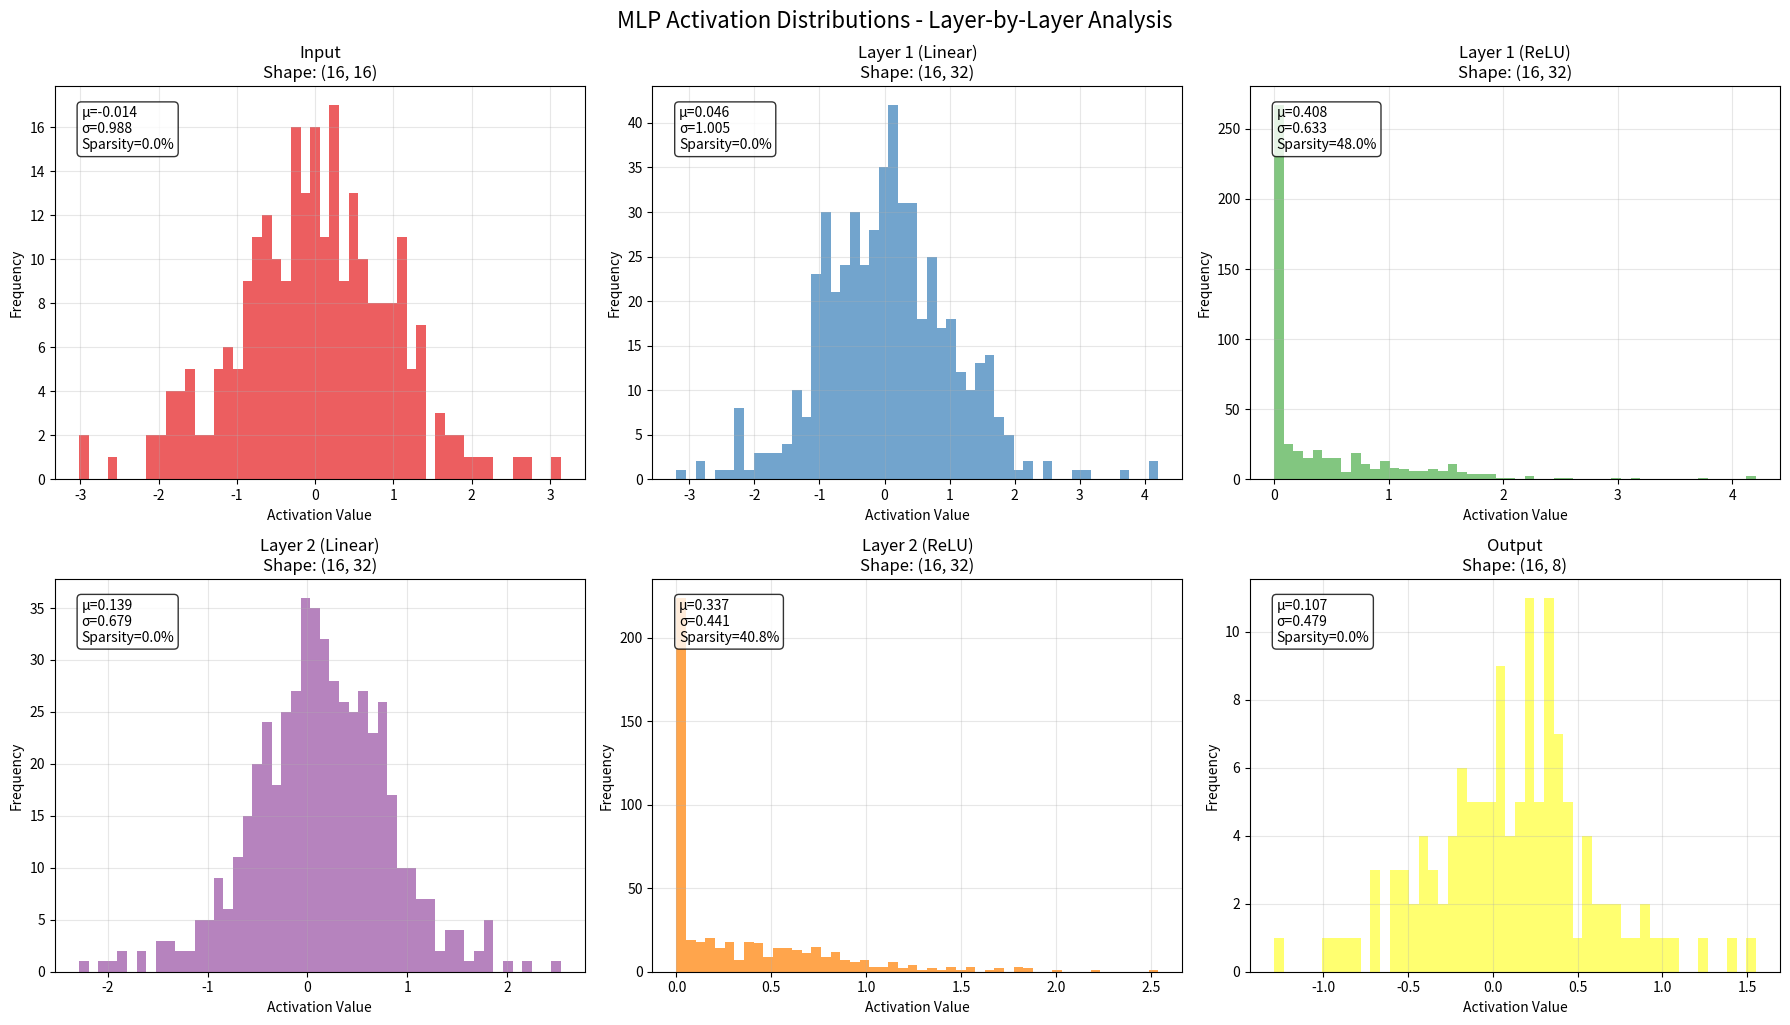
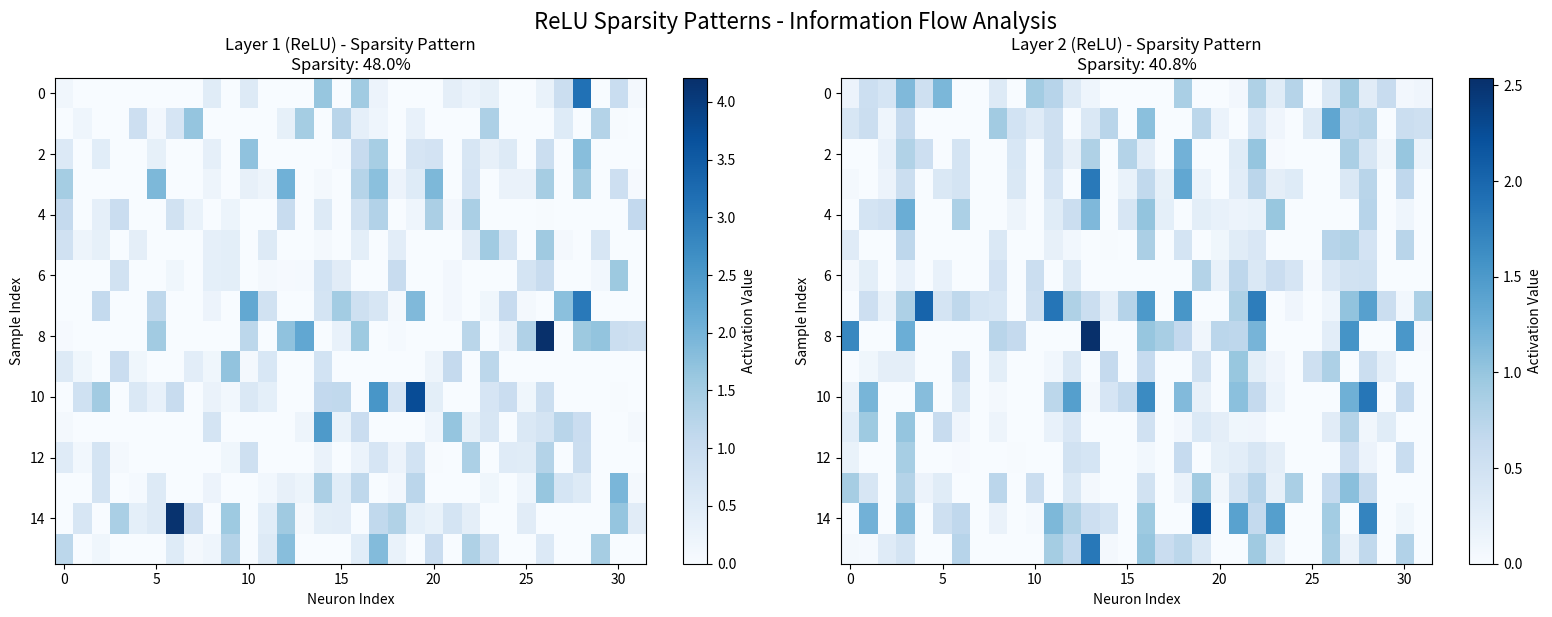
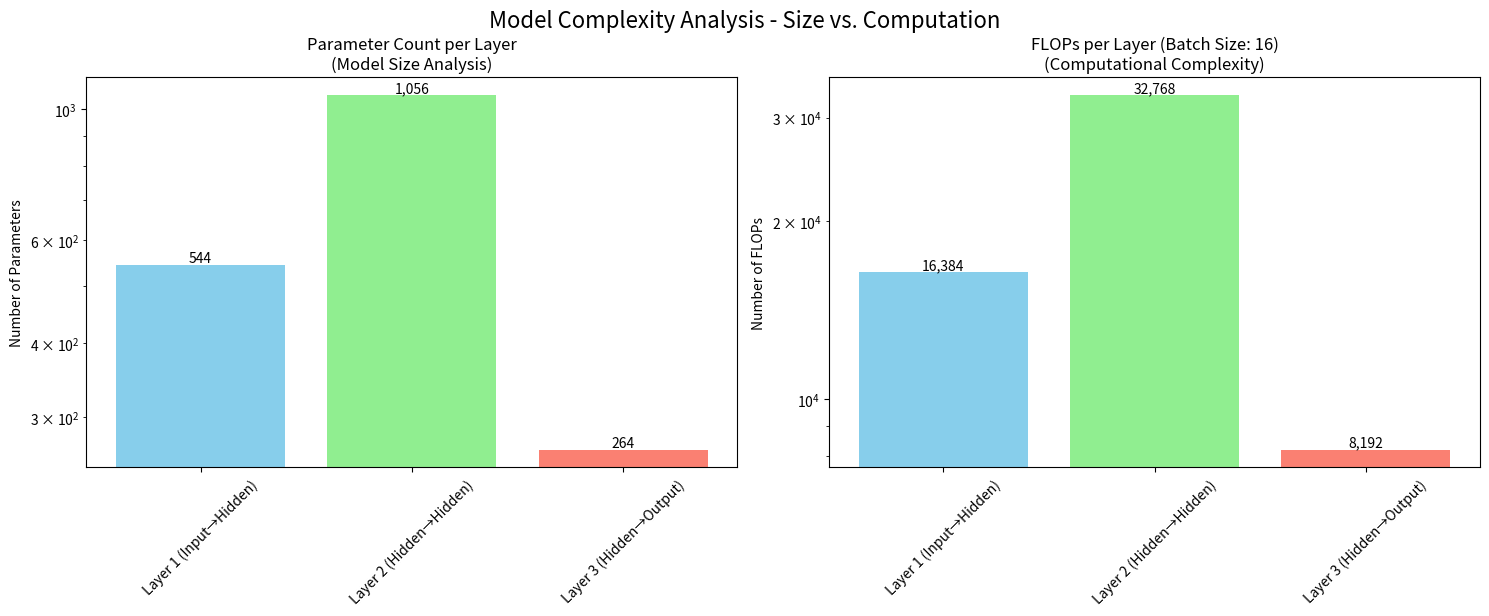

Recreate these plots in Python, in order.
# Author: kira-ml (GitHub)
# Educational Implementation: Multi-Layer Perceptron (MLP) with Analysis Tools
import numpy as np
import matplotlib.pyplot as plt


np.random.seed(42)


def relu(x: np.ndarray) -> np.ndarray:
    """
    Apply ReLU activation function element-wise.

    ReLU (Rectified Linear Unit) is the most widely used activation function
    in deep learning due to its simplicity and effectiveness. It introduces
    non-linearity while being computationally efficient and helping mitigate
    the vanishing gradient problem common in deep networks with sigmoid/tanh.

    Mathematical form: f(x) = max(0, x)
    - For positive inputs: f(x) = x (identity function)
    - For negative inputs: f(x) = 0 (zero function)
    - Derivative: f'(x) = 1 if x > 0, else 0 (non-differentiable at x=0)

    Key advantages:
    - Computationally efficient (no exponentials or divisions)
    - Helps with gradient flow in deep networks (mitigates vanishing gradients)
    - Biologically plausible (neurons fire or don't fire)

    Key considerations:
    - Can cause "dying ReLU" problem (neurons stuck at 0)
    - Not zero-centered (can affect optimization dynamics)

    Args:
        x: Input tensor of any shape

    Returns:
        np.ndarray: ReLU activated tensor with same shape as input
    """
    return np.maximum(0, x)


def dense_forward(x: np.ndarray, weights: np.ndarray, bias: np.ndarray) -> np.ndarray:
    """
    Perform dense/linear transformation: y = x @ weights + bias.

    This is the fundamental operation in fully connected (dense) layers. The matrix
    multiplication (x @ weights) computes linear combinations of input features
    using learned weights. The bias term allows the model to fit data that doesn't
    pass through the origin, adding an offset to each output dimension.

    In mathematical terms:
    - x: (batch_size, input_dim) - batch of input samples
    - weights: (input_dim, output_dim) - learnable parameters
    - bias: (output_dim,) - learnable bias vector
    - Output: (batch_size, output_dim) - transformed batch

    In ML frameworks, this is typically optimized using BLAS (Basic Linear Algebra Subprograms)
    libraries for maximum computational efficiency. The @ operator in NumPy performs
    efficient matrix multiplication using underlying optimized libraries.

    Args:
        x: Input tensor of shape (batch_size, input_dim)
        weights: Weight matrix of shape (input_dim, output_dim)
        bias: Bias vector of shape (output_dim,)

    Returns:
        np.ndarray: Output tensor of shape (batch_size, output_dim)
    """
    return x @ weights + bias


def init_dense_layer(input_dim: int, output_dim: int):
    """
    Initialize weights and biases for a dense layer using Xavier/Glorot initialization.

    Xavier/Glorot initialization is crucial for maintaining signal variance
    across layers during both forward and backward propagation. It prevents neurons
    from saturating and helps maintain gradient flow, leading to more stable training.

    The initialization strategy:
    - Weights: sampled from normal distribution with std = sqrt(1/input_dim)
    - Biases: initialized to zero (standard practice, as weights can learn the offset)

    The variance scaling factor sqrt(1/input_dim) ensures that:
    - Forward pass: signal variance is preserved across layers
    - Backward pass: gradient variance is preserved across layers
    This prevents the signal from exploding or vanishing as it propagates.

    Alternative: For ReLU activations, He initialization (sqrt(2/input_dim)) often works better.

    Args:
        input_dim: Number of input features to the layer
        output_dim: Number of output features from the layer

    Returns:
        tuple: (weights, bias) initialized parameters
    """
    weights = np.random.randn(input_dim, output_dim) / np.sqrt(input_dim)
    bias = np.zeros(output_dim)
    return weights, bias


def mlp_forward(x, params):
    """
    Forward pass through 3-layer MLP: affine → ReLU → affine → ReLU → affine.

    This represents a standard feedforward architecture commonly used in
    deep learning. The architecture is:
    Input → [Dense + ReLU] → [Dense + ReLU] → [Dense] → Output

    The ReLU activations after each hidden layer introduce non-linearity,
    enabling the network to learn complex, non-linear patterns. The final
    layer has no activation (linear), which is typical for regression tasks
    or when followed by a task-specific activation (e.g., softmax).

    The architecture follows best practices:
    - Alternating linear transformations (Dense) and non-linear activations (ReLU)
    - Progressive dimensionality change (input → hidden → hidden → output)
    - Proper parameter organization for easy access and gradient computation

    Args:
        x: Input tensor of shape (batch_size, input_dim)
        params: Dictionary containing layer parameters (W1, b1, W2, b2, W3, b3)

    Returns:
        tuple: (output, intermediates) where intermediates contains all layer activations
               intermediates = (x, z1, h1, z2, h2, output) for potential backprop use
    """
    # Layer 1: Affine transformation (linear combination) + ReLU activation
    z1 = dense_forward(x, params['W1'], params['b1'])  # Linear: W1*x + b1
    h1 = relu(z1)                                      # Non-linear activation

    # Layer 2: Affine transformation + ReLU activation
    z2 = dense_forward(h1, params['W2'], params['b2']) # Linear: W2*h1 + b2
    h2 = relu(z2)                                      # Non-linear activation

    # Layer 3: Final affine transformation (no activation - linear output)
    output = dense_forward(h2, params['W3'], params['b3'])  # Linear: W3*h2 + b3

    return output, (x, z1, h1, z2, h2, output)


def init_mlp(input_dim, hidden_dim, output_dim):
    """
    Initialize parameters for a 3-layer MLP with Xavier initialization.

    This function sets up the weights and biases for a network with:
    - Layer 1: input_dim → hidden_dim
    - Layer 2: hidden_dim → hidden_dim (same hidden size)
    - Layer 3: hidden_dim → output_dim

    Uses Xavier initialization for all layers to maintain proper signal
    propagation. The initialization is scaled appropriately for the input
    dimension of each layer to prevent vanishing/exploding gradients.

    Parameter organization follows standard ML framework conventions where
    weights and biases are grouped by layer for easy access during training
    and inference.

    Args:
        input_dim: Dimension of input features
        hidden_dim: Dimension of hidden layers
        output_dim: Dimension of output

    Returns:
        dict: Dictionary of initialized parameters {W1, b1, W2, b2, W3, b3}
    """
    return {
        'W1': np.random.randn(input_dim, hidden_dim) / np.sqrt(input_dim),     # Scale by input_dim
        'b1': np.zeros(hidden_dim),
        'W2': np.random.randn(hidden_dim, hidden_dim) / np.sqrt(hidden_dim),   # Scale by hidden_dim
        'b2': np.zeros(hidden_dim),
        'W3': np.random.randn(hidden_dim, output_dim) / np.sqrt(hidden_dim),   # Scale by hidden_dim
        'b3': np.zeros(output_dim),
    }


def layer_param_count(W: np.ndarray, b: np.ndarray) -> int:
    """
    Count total parameters in a dense layer (weights + biases).

    Essential for model complexity analysis, memory estimation, and performance planning.
    In production ML systems, parameter counting helps with:
    - Model size constraints for deployment (e.g., mobile devices, edge computing)
    - Memory allocation planning (GPU/CPU memory requirements)
    - Computational resource estimation (training/inference time)
    - Model selection and architecture comparison

    Args:
        W: Weight matrix of shape (input_dim, output_dim)
        b: Bias vector of shape (output_dim,)

    Returns:
        int: Total number of parameters in the layer = W.size + b.size
    """
    return W.size + b.size


def layer_flops(input_dim: int, output_dim: int) -> int:
    """
    Calculate FLOPs (Floating Point Operations) for a dense layer: 2 * input_dim * output_dim.

    FLOP counting is crucial for performance optimization in ML systems. For a dense layer
    performing matrix multiplication (input_dim × output_dim):
    - Each output element requires input_dim multiplications and (input_dim-1) additions
    - Total ≈ input_dim * output_dim * 2 FLOPs (simplified approximation)
    - Multiplication: input_dim * output_dim ops
    - Addition: input_dim * output_dim ops (for bias and accumulation)

    This metric helps compare computational efficiency of different architectures,
    estimate inference latency, and optimize models for deployment constraints.

    Args:
        input_dim: Number of input features to the layer
        output_dim: Number of output features from the layer

    Returns:
        int: Approximate number of floating point operations for one forward pass
    """
    return 2 * input_dim * output_dim


def activation_stats(name: str, x: np.ndarray):
    """
    Compute and return statistics for an activation tensor.

    Activation statistics are critical for diagnosing training issues and monitoring
    model health during development and deployment:
    - Mean and std help identify vanishing/exploding activations (should be stable)
    - Sparsity indicates ReLU dead neuron problem (high sparsity is problematic)
    - Shape verification ensures proper tensor flow and architecture integrity

    These metrics are commonly monitored in production ML systems to
    detect model degradation, training instability, or architectural bugs.

    Args:
        name: Descriptive name for the layer (for identification in logs)
        x: Activation tensor from a specific layer

    Returns:
        dict: Dictionary containing statistical measures:
              - 'name': Layer name
              - 'mean': Average activation value
              - 'std': Standard deviation of activations
              - 'sparsity': Fraction of zero elements (important for ReLU)
              - 'shape': Shape of the activation tensor
    """
    mean = x.mean()
    std = x.std()
    sparsity = np.mean(x == 0)  # Fraction of zero elements (key for ReLU layers)
    return {
        'name': name,
        'mean': mean,
        'std': std,
        'sparsity': sparsity,
        'shape': x.shape
    }


def visualize_activations(activations_dict):
    """
    Visualize activation distributions and sparsity patterns across network layers.

    Activation distribution visualization helps identify:
    - Saturation (activations clustering at extremes, common with sigmoid/tanh)
    - Dead neurons (excessive sparsity in ReLU layers, sparsity > 50-70% is concerning)
    - Proper initialization (mean ≈ 0, std ≈ 1 in early layers is ideal)
    - Gradient flow issues (distributions changing drastically between layers)

    Histograms provide intuitive understanding of activation behavior
    across different network layers, which is crucial for debugging and optimization.

    Args:
        activations_dict: Dictionary mapping descriptive layer names to activation tensors
    """
    fig, axes = plt.subplots(2, 3, figsize=(18, 10))
    axes = axes.flatten()

    # Layer names should correspond to keys in activations_dict
    layer_names = list(activations_dict.keys())

    for i, name in enumerate(layer_names):
        ax = axes[i]
        activation = activations_dict[name]

        # Flatten activation for histogram (sample if too large for performance)
        flat_act = activation.flatten()
        if len(flat_act) > 1000:
            flat_act = np.random.choice(flat_act, size=1000, replace=False)

        # Plot histogram to show distribution
        ax.hist(flat_act, bins=50, alpha=0.7, color=plt.cm.Set1(i))
        ax.set_title(f'{name}\nShape: {activation.shape}')
        ax.set_xlabel('Activation Value')
        ax.set_ylabel('Frequency')
        ax.grid(True, alpha=0.3)

        # Add computed statistics as text overlay
        stats = activation_stats(name, activation)
        stats_text = f'μ={stats["mean"]:.3f}\nσ={stats["std"]:.3f}\nSparsity={stats["sparsity"]:.1%}'
        ax.text(0.05, 0.95, stats_text, transform=ax.transAxes,
                verticalalignment='top', bbox=dict(boxstyle='round', facecolor='white', alpha=0.8))

    plt.tight_layout()
    plt.suptitle('MLP Activation Distributions - Layer-by-Layer Analysis', y=1.02, fontsize=16)
    plt.show()


def visualize_sparsity_patterns(activations_dict):
    """
    Visualize sparsity patterns introduced by ReLU activations using heatmaps.

    ReLU sparsity patterns reveal important training dynamics:
    - High sparsity (>50%) may indicate dead neurons (neurons stuck at 0)
    - Structured sparsity patterns can suggest initialization issues or poor training
    - Row-wise sparsity shows per-sample activation behavior across neurons
    - Column-wise sparsity shows neuron-wise activation across samples

    This visualization is particularly useful for debugging ReLU-based networks
    and understanding how information flows through the network.

    Args:
        activations_dict: Dictionary containing ReLU activation tensors (layers with ReLU)
    """
    # Identify ReLU layers (those with significant sparsity)
    relu_layers = {k: v for k, v in activations_dict.items() if 'ReLU' in k}
    if not relu_layers:
        print("No ReLU activation layers found for sparsity visualization.")
        return

    num_relu_layers = len(relu_layers)
    fig, axes = plt.subplots(1, num_relu_layers, figsize=(8*num_relu_layers, 6))
    if num_relu_layers == 1:
        axes = [axes]

    for i, (name, activation) in enumerate(relu_layers.items()):
        ax = axes[i]

        # Sample data if too large for efficient visualization
        vis_data = activation
        if activation.shape[0] > 50:  # Limit to first 50 samples
            vis_data = activation[:50, :]

        # Create heatmap to visualize activation patterns
        im = ax.imshow(vis_data, cmap='Blues', aspect='auto', interpolation='nearest')
        ax.set_title(f'{name} - Sparsity Pattern\n'
                    f'Sparsity: {activation_stats(name, activation)["sparsity"]:.1%}')
        ax.set_xlabel('Neuron Index')
        ax.set_ylabel('Sample Index')

        # Add colorbar to indicate activation value scale
        cbar = plt.colorbar(im, ax=ax)
        cbar.set_label('Activation Value')

    plt.tight_layout()
    plt.suptitle('ReLU Sparsity Patterns - Information Flow Analysis', y=1.02, fontsize=16)
    plt.show()


def visualize_model_complexity(params, input_dim, hidden_dim, output_dim, batch_size):
    """
    Visualize parameter counts and FLOPs per layer for model complexity analysis.

    Model complexity analysis is essential for:
    - Deployment resource planning (memory, compute, latency)
    - Architecture comparison and selection
    - Performance optimization and bottlenecks identification
    - Memory requirement estimation for training/inference
    - Understanding model capacity vs. generalization trade-off

    Log-scale visualization helps compare layers with vastly different parameter/FLOP scales.

    Args:
        params: Dictionary of model parameters {W1, b1, W2, b2, W3, b3}
        input_dim: Input feature dimension
        hidden_dim: Hidden layer dimension
        output_dim: Output dimension
        batch_size: Batch size for FLOP calculation (affects per-batch computation)
    """
    fig, (ax1, ax2) = plt.subplots(1, 2, figsize=(15, 6))

    # Calculate parameter counts per layer
    param_counts = [
        layer_param_count(params['W1'], params['b1']),
        layer_param_count(params['W2'], params['b2']),
        layer_param_count(params['W3'], params['b3'])
    ]
    layer_names = ['Layer 1 (Input→Hidden)', 'Layer 2 (Hidden→Hidden)', 'Layer 3 (Hidden→Output)']

    # Plot parameter counts
    bars1 = ax1.bar(layer_names, param_counts, color=['skyblue', 'lightgreen', 'salmon'])
    ax1.set_title('Parameter Count per Layer\n(Model Size Analysis)')
    ax1.set_ylabel('Number of Parameters')
    ax1.set_yscale('log')  # Log scale for better comparison
    ax1.tick_params(axis='x', rotation=45)

    # Add value labels on bars
    for bar, count in zip(bars1, param_counts):
        ax1.text(bar.get_x() + bar.get_width()/2, bar.get_height(),
                f'{count:,}', ha='center', va='bottom')

    # Calculate FLOPs per layer (for one forward pass on a batch)
    flops = [
        layer_flops(input_dim, hidden_dim) * batch_size,  # Scaled by batch size
        layer_flops(hidden_dim, hidden_dim) * batch_size,
        layer_flops(hidden_dim, output_dim) * batch_size
    ]

    # Plot FLOPs
    bars2 = ax2.bar(layer_names, flops, color=['skyblue', 'lightgreen', 'salmon'])
    ax2.set_title(f'FLOPs per Layer (Batch Size: {batch_size})\n(Computational Complexity)')
    ax2.set_ylabel('Number of FLOPs')
    ax2.set_yscale('log')  # Log scale for better comparison
    ax2.tick_params(axis='x', rotation=45)

    # Add value labels on bars
    for bar, count in zip(bars2, flops):
        ax2.text(bar.get_x() + bar.get_width()/2, bar.get_height(),
                f'{count:,}', ha='center', va='bottom')

    plt.tight_layout()
    plt.suptitle('Model Complexity Analysis - Size vs. Computation', y=1.02, fontsize=16)
    plt.show()


def print_activation_summary(activations_dict):
    """
    Print a formatted summary table of activation statistics for all layers.

    Tabular format provides quick overview of network health:
    - Balanced mean/std indicate proper initialization and gradient flow
    - Low sparsity in linear layers (close to 0%), controlled sparsity in ReLU layers (up to ~50%)
    - Consistent shapes verify proper tensor flow and architecture integrity

    This summary is invaluable for debugging, monitoring training progress,
    and ensuring model stability during development and deployment.

    Args:
        activations_dict: Dictionary mapping layer names to activation tensors
    """
    print("\n" + "="*100)
    print("ACTIVATION STATISTICS SUMMARY - Layer Health Check")
    print("="*100)
    print(f"{'Layer Name':<25} {'Shape':<18} {'Mean':<10} {'Std Dev':<10} {'Sparsity':<10}")
    print("-"*100)

    for name, activation in activations_dict.items():
        stats = activation_stats(name, activation)
        print(f"{stats['name']:<25} {str(stats['shape']):<18} "
              f"{stats['mean']:<10.4f} {stats['std']:<10.4f} {stats['sparsity']:<10.2%}")

    print("="*100)
    print("Interpretation Guide:")
    print("  - Mean ≈ 0, Std ≈ 1: Good initialization/flow")
    print("  - Sparsity > 0.5 in ReLU layers: Potential dead neurons")
    print("  - Sparsity > 0.1 in Linear layers: Unusual, check for errors")
    print("="*100)


def main():
    """
    Main demonstration function showcasing MLP forward pass with comprehensive analysis tools.

    This comprehensive example demonstrates a complete workflow for:
    1. Proper model initialization with Xavier scaling (prevents gradient issues)
    2. Forward pass through multi-layer architecture (standard deep learning pattern)
    3. Activation analysis for training diagnostics (identifies model health issues)
    4. Model complexity profiling for deployment planning (resource estimation)
    5. Visualization of key ML concepts (sparsity, distributions, FLOPs)

    The workflow mirrors production ML pipelines where models are analyzed
    for both functional correctness and computational efficiency before deployment.
    """
    print("=== Multi-Layer Perceptron (MLP) Forward Pass Demonstration ===")
    print("This example demonstrates core deep learning concepts with analysis tools.\n")

    # Model configuration - typical settings for a small demonstration network
    input_dim = 16
    hidden_dim = 32
    output_dim = 8
    batch_size = 16

    print(f"Model Configuration:")
    print(f"  Input dimension: {input_dim} (e.g., features in a dataset)")
    print(f"  Hidden dimensions: {hidden_dim} (internal representation size)")
    print(f"  Output dimension: {output_dim} (e.g., number of classes, regression targets)")
    print(f"  Batch size: {batch_size} (number of samples processed together)")

    # Initialize MLP parameters with proper initialization strategy
    params = init_mlp(input_dim, hidden_dim, output_dim)
    print(f"\nInitialized 3-layer MLP with Xavier initialization.")

    # Generate synthetic input data (simulates real data batch)
    x = np.random.randn(batch_size, input_dim)
    print(f"Generated synthetic input data: shape {x.shape}")

    # Perform forward pass through the network
    output, (x_in, z1, h1, z2, h2, out) = mlp_forward(x, params)
    print(f"Forward pass completed. Output shape: {output.shape}")

    # Organize activations for analysis and visualization
    activations = {
        'Input': x_in,
        'Layer 1 (Linear)': z1,
        'Layer 1 (ReLU)': h1,
        'Layer 2 (Linear)': z2,
        'Layer 2 (ReLU)': h2,
        'Output': out
    }

    # Calculate and display model complexity metrics
    total_params = sum([
        layer_param_count(params['W1'], params['b1']),
        layer_param_count(params['W2'], params['b2']),
        layer_param_count(params['W3'], params['b3'])
    ])

    total_flops = sum([
        layer_flops(input_dim, hidden_dim) * batch_size,  # Scaled by batch size
        layer_flops(hidden_dim, hidden_dim) * batch_size,
        layer_flops(hidden_dim, output_dim) * batch_size
    ])

    print(f"\nModel Complexity Analysis:")
    print(f"  Total parameters: {total_params:,} (affects model capacity and memory)")
    print(f"  Total FLOPs per batch: {total_flops:,} (affects computation time)")

    # Print detailed activation statistics summary
    print_activation_summary(activations)

    # Generate visualizations to understand model behavior
    print("\nGenerating visualizations for deeper analysis...")
    print("  - Activation Distributions: Shows how values are distributed across layers")
    print("  - Sparsity Patterns: Reveals ReLU behavior and potential dead neurons")
    print("  - Model Complexity: Parameters and computational cost per layer")

    # 1. Visualize activation distributions across all layers
    visualize_activations(activations)

    # 2. Analyze sparsity patterns in ReLU layers
    visualize_sparsity_patterns(activations)

    # 3. Analyze model complexity (parameters and FLOPs)
    visualize_model_complexity(params, input_dim, hidden_dim, output_dim, batch_size)

    print(f"\nFinal output shape: {output.shape}")
    print("Demonstration complete. This workflow is typical for analyzing neural networks.")


if __name__ == "__main__":
    main()